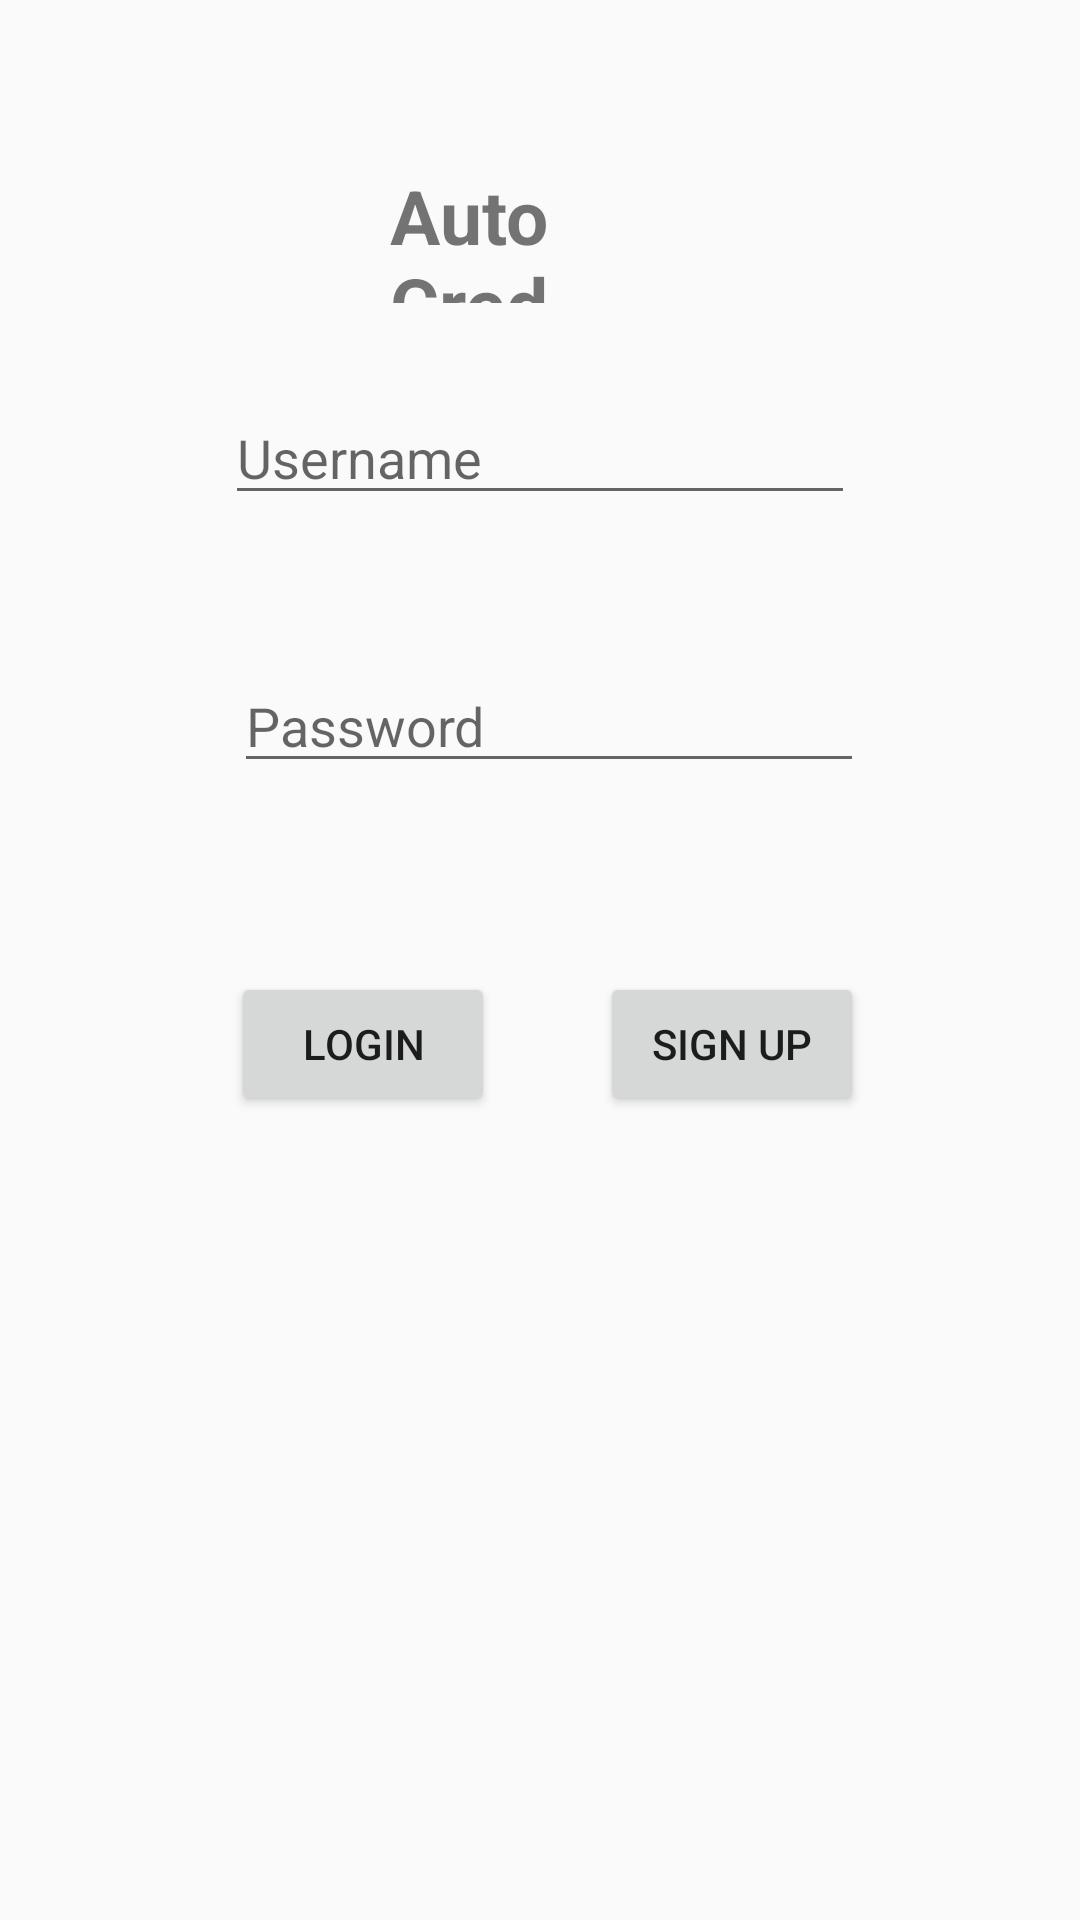

Produce the Android XML layout that renders to this screen, including the resource entries it uses.
<!-- AndroidManifest.xml: application theme AppTheme -->
<!-- res/layout/activity_main.xml -->
<?xml version="1.0" encoding="utf-8"?>
<androidx.constraintlayout.widget.ConstraintLayout xmlns:android="http://schemas.android.com/apk/res/android"
    xmlns:app="http://schemas.android.com/apk/res-auto"
    xmlns:tools="http://schemas.android.com/tools"
    android:layout_width="match_parent"
    android:layout_height="match_parent"
    tools:context=".MainActivity">


    <Button
        android:id="@+id/loginbtn"
        android:layout_width="wrap_content"
        android:layout_height="wrap_content"
        android:layout_marginEnd="35dp"
        android:layout_marginBottom="268dp"
        android:text="Login"
        app:layout_constraintBottom_toBottomOf="parent"
        app:layout_constraintEnd_toStartOf="@+id/signbtn" />

    <TextView
        android:id="@+id/textView3"
        android:layout_width="100dp"
        android:layout_height="46dp"
        android:layout_marginTop="55dp"
        android:text="Auto Cred"
        android:textSize="25sp"
        android:textStyle="bold"
        app:layout_constraintEnd_toEndOf="parent"
        app:layout_constraintStart_toStartOf="parent"
        app:layout_constraintTop_toTopOf="parent" />

    <Button
        android:id="@+id/signbtn"
        android:layout_width="wrap_content"
        android:layout_height="wrap_content"
        android:text="Sign Up"
        app:layout_constraintBaseline_toBaselineOf="@+id/loginbtn"
        app:layout_constraintEnd_toEndOf="@+id/userPassword" />

    <EditText
        android:id="@+id/userName"
        android:layout_width="wrap_content"
        android:layout_height="wrap_content"
        android:layout_marginBottom="48dp"
        android:ems="10"
        android:inputType="textPersonName"
        android:hint="Username"
        app:layout_constraintBottom_toTopOf="@+id/userPassword"
        app:layout_constraintEnd_toEndOf="parent"
        app:layout_constraintStart_toStartOf="parent" />

    <EditText
        android:id="@+id/userPassword"
        android:layout_width="wrap_content"
        android:layout_height="wrap_content"
        android:layout_marginStart="3dp"
        android:layout_marginBottom="63dp"
        android:ems="10"
        android:inputType="textPassword"
        android:hint="Password"
        app:layout_constraintBottom_toTopOf="@+id/signbtn"
        app:layout_constraintStart_toStartOf="@+id/userName" />

</androidx.constraintlayout.widget.ConstraintLayout>
<!-- resources referenced by this layout -->
<resources>
  <style name="AppTheme" parent="Theme.AppCompat.Light.DarkActionBar">
          
          <item name="colorPrimary">@color/colorPrimary</item>
          <item name="colorPrimaryDark">@color/colorPrimaryDark</item>
          <item name="colorAccent">@color/colorAccent</item>
      </style>
  <!-- not gathered from this repository: default colours our renderer supplied (Android Studio template values) -->
  <color name="colorPrimary">#FF6200EE</color>
  <color name="colorPrimaryDark">#FF3700B3</color>
  <color name="colorAccent">#FF03DAC5</color>
</resources>
